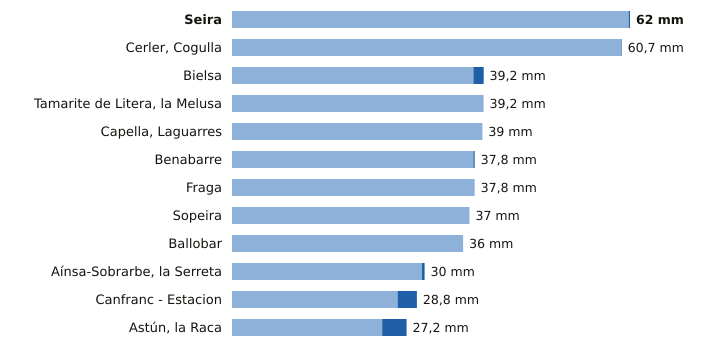

The file beside this chart, header and first rows:
estacion, provincia, indicativo, mm_6_dias_anteriores, mm_hoy, mm_7_dias, horas_de_hoy
Seira, Huesca, 9843A, 61.8, 0.2, 62.0, 7
Cerler, Cogulla, Huesca, 9839V, 60.6, 0.1, 60.7, 7
Bielsa, Huesca, 9784P, 37.6, 1.6, 39.2, 7
Tamarite de Litera, la Melusa, Huesca, 9918Y, 39.2, 0.0, 39.2, 7
Capella, Laguarres, Huesca, 9855E, 39.0, 0.0, 39.0, 7
Benabarre, Huesca, 9756X, 37.6, 0.2, 37.8, 7
Fraga, Huesca, 9924X, 37.8, 0.0, 37.8, 7
Sopeira, Huesca, 9751, 37.0, 0.0, 37.0, 7
Ballobar, Huesca, 9911X, 36.0, 0.0, 36.0, 7
Aínsa-Sobrarbe, la Serreta, Huesca, 9808X, 29.6, 0.4, 30.0, 7
Canfranc - Estacion, Huesca, 9198X, 25.8, 3.0, 28.8, 7
Astún, la Raca, Huesca, 9195C, 23.4, 3.8, 27.2, 7
